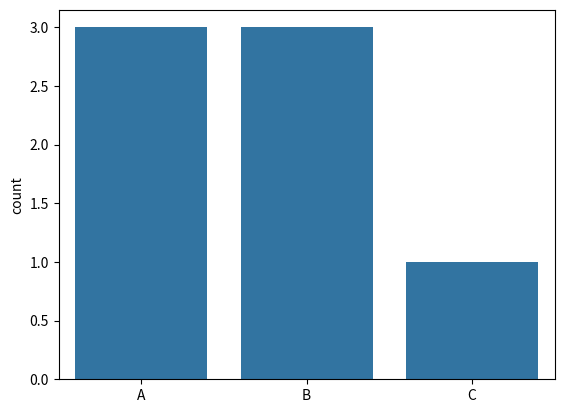

The script that saved this image:

import matplotlib.pyplot as plt
import seaborn as sns

def main():

    #Categorical value
    sns.countplot(x =["A","B","C","A","B","A","B"])
    plt.show()
    

if __name__ =="__main__":
    main()
